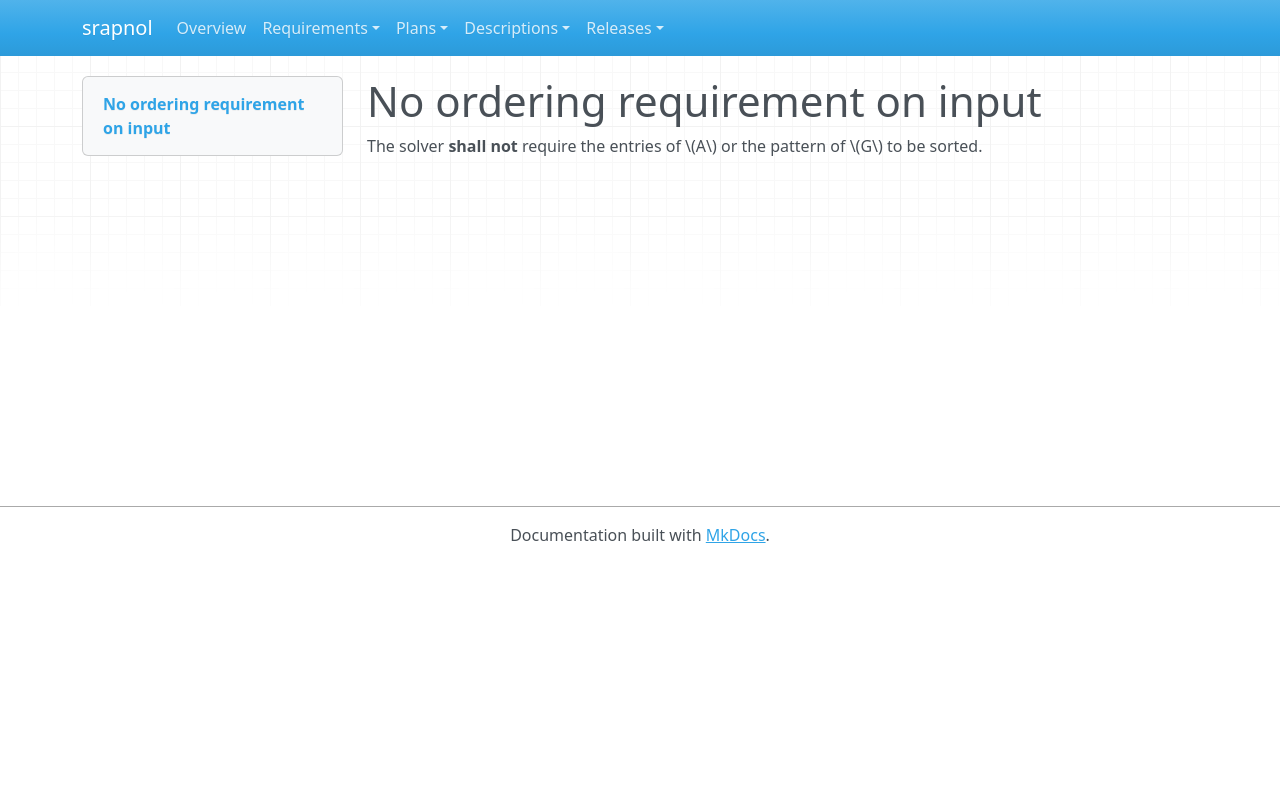

repository: emanspeaks/srapnol · page: srs/SRS-003/index.html · generator: mkdocs

---
active: true
category: functional
derived: false
level: 2.1.3
links:
- SYS-001: ItJnz4iOh-o61yl1qcExgZFnsE9aDaUKq3ZxblNJ4Zw=
normative: true
rationale: |
  Users assemble sparse structure in whatever order their model produces it; requiring a sort moves solver work onto every caller.
ref: ''
reviewed: LzTmAN-g2pW8ucFDsqJKcpFG4akgEbiERXuCNEiUCN0=
status: surface
verification-method: Test
---

# No ordering requirement on input

The solver **shall not** require the entries of \(A\) or the pattern of \(G\) to be
sorted.
